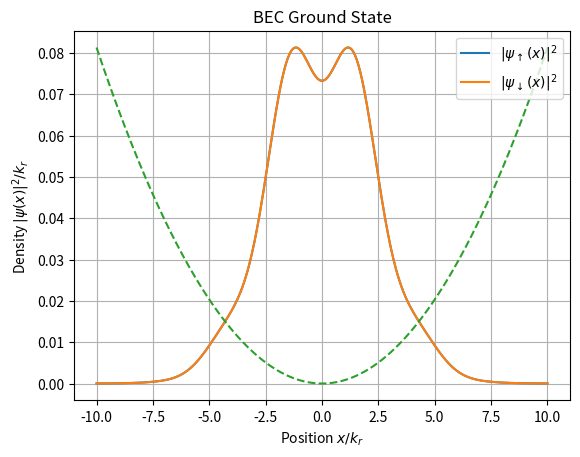

The matplotlib source for this figure:
#####################################################################################
# Gross-Pitaevskii equation
#
# I use the split-step Fourier method with imaginary-time evolution to find the
# ground state after assuming some ansatz, like a Gaussian.
#####################################################################################

#####################################################################################
# Imports
import numpy as np
import matplotlib.pyplot as plt
from tqdm import tqdm

#####################################################################################
# Physical parameters
## Fundamental constants
π   = np.pi              # pi
ℏ   = 1.05 * 10**(-34)   # Planck's constant (in units of kg∙m^2/s)
a_0 = 5.292 * 10**(-11)  # Bohr radius (in units of m)
m   = 1.443 * 10**(-25)  # mass in kg; rubidium-87 (in units of kg)

## Experimental settings
λ = 804.1 * 10**(-9)     # wavelength in m; rubidium-87 D2 (in units of m)
ω = 2*π* 50              # harmonic trap frequency (in units of 1/s)

a_11 = 100.86 * a_0      # ↑↑ scattering length (in units of m)
a_12 = 100.36 * a_0      # ↑↓ scattering length (in units of m)
a_22 = 100.36 * a_0      # ↓↓ scattering length (in units of m)

#####################################################################################
# Dimensionless parameters
x_0 = np.sqrt(ℏ / (m*ω)) # trap size (in units of m)
k_s = 2*π/(λ*np.sqrt(2)) # recoil momentum (in units of m/s)
x_s = 1/k_s              # length scale (in units of m)
E_s = (ℏ*k_s)**2 / (2*m) # energy scale (in units of J)
t_s = ℏ/E_s              # time scale (in units of s)

g_nn = lambda a: 2*ℏ**2 * a / (m*x_0**2) # scattering coefficient (in units of J∙m)

#####################################################################################
### Dynamic parameters
Ω_0 = 0.5 * E_s     # Raman coupling strength (in units of J)
δ = 0               # detuning (in units of J)

n_steps = 512       # number of x values in the domain
x_max   = 10        # width of spatial grid (in units of x_s)
dt      = 0.01      # time step (in units of t_s)

#####################################################################################
# Functions
def _build_bases():
    """ Builds position and momentum values as 1D arrays.
        These are not operators. """
    
    x  = np.linspace(-x_max, x_max, n_steps)
    dx = x[1]-x[0]
    p  = 2*π * np.fft.fftfreq(n_steps, d=dx)
    return [x, dx, p]

def _build_kinetic_and_potential(sys):
    """ Defines potential and calculates operators as 1D arrays.
        These are not operators. """
    
    # Harmonic trap
    U_0 = ((m*ω)/(ℏ*k_s**2))**2 * sys.x**2
    
    # Kinetic energy
    K = sys.p**2
    
    return [U_0, K]

def _build_ansatz(sys):
    """ Defines and constructs a guess for the ground state as a 1D array.
        These are in the position basis. """
    
    # Gaussian ansatz
    ψ_up_x   = np.exp(-sys.x**2)
    ψ_down_x = np.exp(-sys.x**2)
    
    # Normalize
    ψ_up_x   /= np.sqrt(np.sum(np.abs(ψ_up_x)**2) * sys.dx)
    ψ_down_x /= np.sqrt(np.sum(np.abs(ψ_down_x)**2) * sys.dx)
    
    return np.stack([ψ_up_x, ψ_down_x])

def _optimize_ansatz(sys, Ω=Ω_0):
    """ Optimizes the ansatz with a split-step Fourier method and imaginary-time
        evolution via second-order Strang splitting.
        
        The spin-mixing potential needs to loop through each position, because numpy
        doesn't know how to handle an exponential of a 2D array with 1D arrays
        as elements. It can technically be worked with an exponential matrix, but
        the hyperbolic expansion is more efficient for a 2×2 matrix. """
    
    ψ_x = sys.ψ_x
    
    # Refine over n_steps
    for _ in tqdm(range(n_steps), desc=f"{'refining ansatz':<35}"):
        ψ_up_x, ψ_down_x = ψ_x
        
        # Half step in momentum basis
        exp_K    = np.exp(-sys.K * (dt/2))
        ψ_up_k   = np.fft.fft(ψ_up_x) * exp_K
        ψ_down_k = np.fft.fft(ψ_down_x) * exp_K
        
        ## Apply Raman dressing while in momentum basis
        ψ_new_up   = np.zeros_like(ψ_up_k,   dtype=complex)
        ψ_new_down = np.zeros_like(ψ_down_k, dtype=complex)
        for i in range(len(sys.p)):
            
            # Set matrix elements
            σ_11 = 2*sys.p[i] + δ/(2*E_s)
            σ_22 = -(2*sys.p[i] + δ/(2*E_s))
            σ_12 = Ω/(2*E_s)
            
            C_1 = (σ_11 + σ_22) / 2
            C_2 = (σ_11 - σ_22) / 2
            C_3 = np.sqrt(C_2**2 + σ_12**2)
            
            if np.abs(C_3) < 1e-12: C_3 = 1e-12
            arg = C_3 * dt
            if np.abs(arg) > 30: arg = np.sign(arg) * 30
            
            # Construct and apply
            exp  = np.exp(-C_1 * dt)
            cosh = np.cosh(arg)
            sinh = np.sinh(arg) / C_3
            C_4  = ψ_up_k[i]
            C_5  = ψ_down_k[i]
            C_6  = C_2  * ψ_up_k[i] + σ_12 * ψ_down_k[i]
            C_7  = σ_12 * ψ_up_k[i] - C_2  * ψ_down_k[i]
            
            ψ_new_up[i]   = exp * (cosh * C_4 - sinh * C_6)
            ψ_new_down[i] = exp * (cosh * C_5 - sinh * C_7)
        
        ψ_up_k   = ψ_new_up
        ψ_down_k = ψ_new_down
        
        # Full step in position basis; includes interaction term
        g_11, g_12, g_22 = g_nn(a_11), g_nn(a_12), g_nn(a_22)
        
        U_up     = (k_s/E_s) * (g_11 * np.abs(ψ_up_x)**2 + g_12 * np.abs(ψ_down_x)**2)
        U_down   = (k_s/E_s) * (g_12 * np.abs(ψ_up_x)**2 + g_22 * np.abs(ψ_down_x)**2)
        ψ_up_x   = np.fft.ifft(ψ_up_k)   * np.exp(-(sys.U_0 + U_up) * dt)
        ψ_down_x = np.fft.ifft(ψ_down_k) * np.exp(-(sys.U_0 + U_down) * dt)
        
        # Half step in momentum basis
        exp_K    = np.exp(-sys.K * (dt/2))
        ψ_up_k   = np.fft.fft(ψ_up_x)   * exp_K
        ψ_down_k = np.fft.fft(ψ_down_x) * exp_K
        
        # Normalize in position basis
        ψ_up_x   = np.fft.ifft(ψ_up_k)
        ψ_down_x = np.fft.ifft(ψ_down_k)
        norm     = np.sqrt(np.sum(np.abs(ψ_up_x)**2 + np.abs(ψ_down_x)**2) * sys.dx)
        ψ_up_x   /= norm
        ψ_down_x /= norm
        ψ_x      = np.stack([ψ_up_x, ψ_down_x])
    
    return ψ_x

def _phase_separation_metric(sys):
    ψ_up, ψ_down = sys.ψ_x
    n_up = np.abs(ψ_up)**2
    n_down = np.abs(ψ_down)**2

    numerator = np.sum(n_up * n_down) * sys.dx
    denom = np.sqrt(np.sum(n_up**2) * sys.dx * np.sum(n_down**2) * sys.dx)

    s = 1 - (numerator / denom)
    return s

class System:

    def __init__(self):
        
        # Construct static operators
        ops      = _build_bases()
        self.x   = ops[0]
        self.dx  = ops[1]
        self.p   = ops[2]
        
        ops      = _build_kinetic_and_potential(self)
        self.U_0 = ops[0]
        self.K   = ops[1]

    def plot_position(self):
        
        # Construct and optimize ground state
        self.ψ_x = _build_ansatz(self)
        self.ψ_x = _optimize_ansatz(self)
        
        # Plot the density
        plt.plot(self.x, np.abs(self.ψ_x[0])**2, label=r'$|\psi_\uparrow(x)|^2$')
        plt.plot(self.x, np.abs(self.ψ_x[1])**2, label=r'$|\psi_\downarrow(x)|^2$')
        plt.plot(self.x, self.U_0 / np.max(self.U_0) * np.max(np.abs(self.ψ_x[0])**2), '--')

        plt.title('BEC Ground State')
        plt.xlabel(r'Position $x / k_r$')
        plt.ylabel(r'Density $|\psi(x)|^2 / k_r$')

        plt.legend(loc='upper right')
        plt.grid()
        plt.show()

    def plot_momentum(self):
        
        # Construct and optimize ground state
        self.ψ_x = _build_ansatz(self)
        self.ψ_x = _optimize_ansatz(self)
        
        self.ψ_k   = np.fft.fft(self.ψ_x)
        
        # Plot the density
        plt.plot(self.p, np.abs(self.ψ_k[0])**2, label=r'$|\psi_\uparrow(x)|^2$')
        plt.plot(self.p, np.abs(self.ψ_k[1])**2, label=r'$|\psi_\downarrow(x)|^2$')
        plt.plot(self.p, self.U_0 / np.max(self.U_0) * np.max(np.abs(self.ψ_x[0])**2), '--')
        
        plt.xlim(-20, 20)

        plt.title('BEC Ground State')
        plt.xlabel(r'Momentum $p / (ℏ k_r)$')
        plt.ylabel(r'Density $|\psi(k)|^2 \cdot ℏ k_r$')

        plt.legend(loc='upper right')
        plt.grid()
        plt.show()

    def plot_fig_4(self):
        
        s_vals = []
        Ω_list = np.linspace(0, 1, 20)
        for Ω in tqdm(Ω_list):
            
            self.ψ_x = _build_ansatz(self)
            self.ψ_x = _optimize_ansatz(self, Ω)

            s = _phase_separation_metric(self)
            s_vals.append(s)

        s_vals = np.array(s_vals)
        
        plt.plot(Ω_list, s_vals, '-o', label='Phase separation metric $s$')
        plt.axvline(0.19, color='gray', linestyle='--', label='Critical $Ω_c$ from Lin et al.')
        plt.xlabel(r'$Ω / E_L$')
        plt.ylabel(r'$s$')
        plt.title('Miscible to Immiscible Transition')
        plt.grid()
        plt.legend()
        plt.show()

#####################################################################################
# Generate and plot data
sys = System()
sys.plot_position()

#####################################################################################
